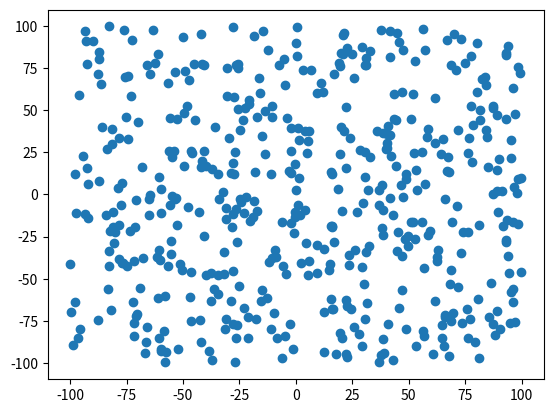
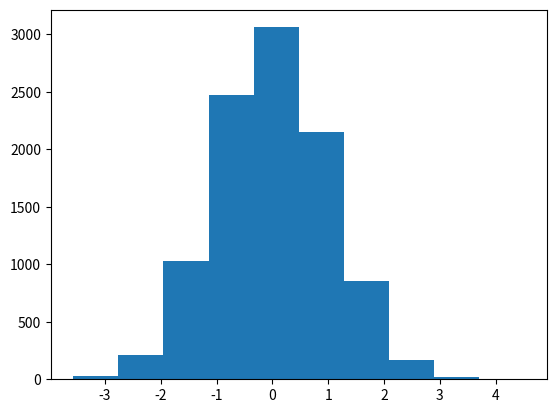

Reproduce these figures in Python, in order.
#Importamos el módulo
import random

#Generamos 5 números aleatorios diferentes
for _ in range(5):
  print(random.random())

#Generamos una lista de aleatorios repetida tres veces con la misma semilla
for _ in range(3):
  lista = []
  semilla = 8
  random.seed(semilla)
  for _ in range(3):
    lista.append(random.random())
  print(lista)

import random
aleatorio = random.uniform(3,10)
print(aleatorio)

# Si fijamos la semilla
for _ in range(3):
  lista = []
  semilla = 8
  random.seed(semilla)
  for _ in range(3):
    lista.append(random.random())
  print(lista)


import random
import matplotlib.pyplot as plt
#Definimos extremos de intervalo y número de puntos
a = -100
b = 100
puntos = 500
# Creamos las listas con los valores aleatorios
x = [random.uniform(a,b) for _ in range(500)]
y = [random.uniform(a,b) for _ in range(500)]
# Dibujamos la nube de puntos
plt.scatter(x,y)

# Generamos un número aleatorio con randint(a,b), ambos inclusive.
import random
x = random.randint(1,6)
print(x)

import random
resultados = []
for _ in range(10):
  resultados.append(random.randint(1,6))
print(resultados)

import random
print(random.randrange(2,10,3))

import random
nombres = ["Juan", "Pedro","Luisa","María","Noelia"]
for _ in range(3):
  print(random.choice(nombres))

# Si es una tupla
import random
tupla = (5,3,4,6,1)
print(random.choice(tupla))

# En el caso de una cadena (string)
import random
palabra = "HOLA"
print(random.choice(palabra))

import random
baraja = [1,2,3,4,5,6]
for _ in range(3):
  random.shuffle(baraja)
  print(baraja)

import random
numeros = [1,2,3,4,5,6,7,8,9,10,11,12]
#Devuelve cuatro elementos de forma aleatoria
random.sample(numeros,4)

import numpy as np
# Genera un vector de 5 componentes
array = np.random.rand(5)
array

# Genera una matriz 3x2 con valores uniformemente distribuidos
matriz = np.random.rand(3,2)
matriz

array = np.random.uniform(1,5,size = 5)
array

# Para una matriz el tamaño se pasa con una tupla
matriz = np.random.uniform(1,5,size = (2,3))
matriz

# Genera una muestra de tamaño 10 de una Normal(0,1)
normales = np.random.randn(10)
normales

# Si queremos valores Normal(5,2), entonces
mu = 5
sigma = 2
normales52 = mu + sigma * normales
normales52

# Creamos el array con los valores
valores = np.random.randn(10_000)
# Importamos matplotlib y dibujamos el histograma
import matplotlib.pyplot as plt
fig, ax = plt.subplots()
ax.hist(valores)

# Genera 10 números aleatorios enteros entre 1 y 200
numeros = np.random.randint(1,200,size = 10)
numeros

# Si queremos una matriz
matriz_enteros = np.random.randint(1,200, size = (2,4))
matriz_enteros

# Creamos la lista y obtenemos una muestra distinta cada vez que ejecutemos la celda
lista = np.array([1,2,3,4,5,6,7,8,9,10])
muestra = np.random.choice(lista,size = 4)
muestra

# Si no queremos repetición
muestra2 = np.random.choice(lista,replace = False, size = 4)
muestra2

#0 es cara y 1 es cruz
resultados = np.array([0,1])
lanzamientos = np.random.choice(resultados, size = 10, p = [0.8,0.2])

lanzamientos

# Creamos el array
arr = np.arange(10)
arr

# Con permutation
arr_per = np.random.permutation(arr)
print(arr)
print(arr_per)
# Se mantiene el array original

# Con shuffle
arr = np.arange(10)
arr_shu = np.random.shuffle(arr)
print(arr)
print(arr_shu)
# Se pierde el array original